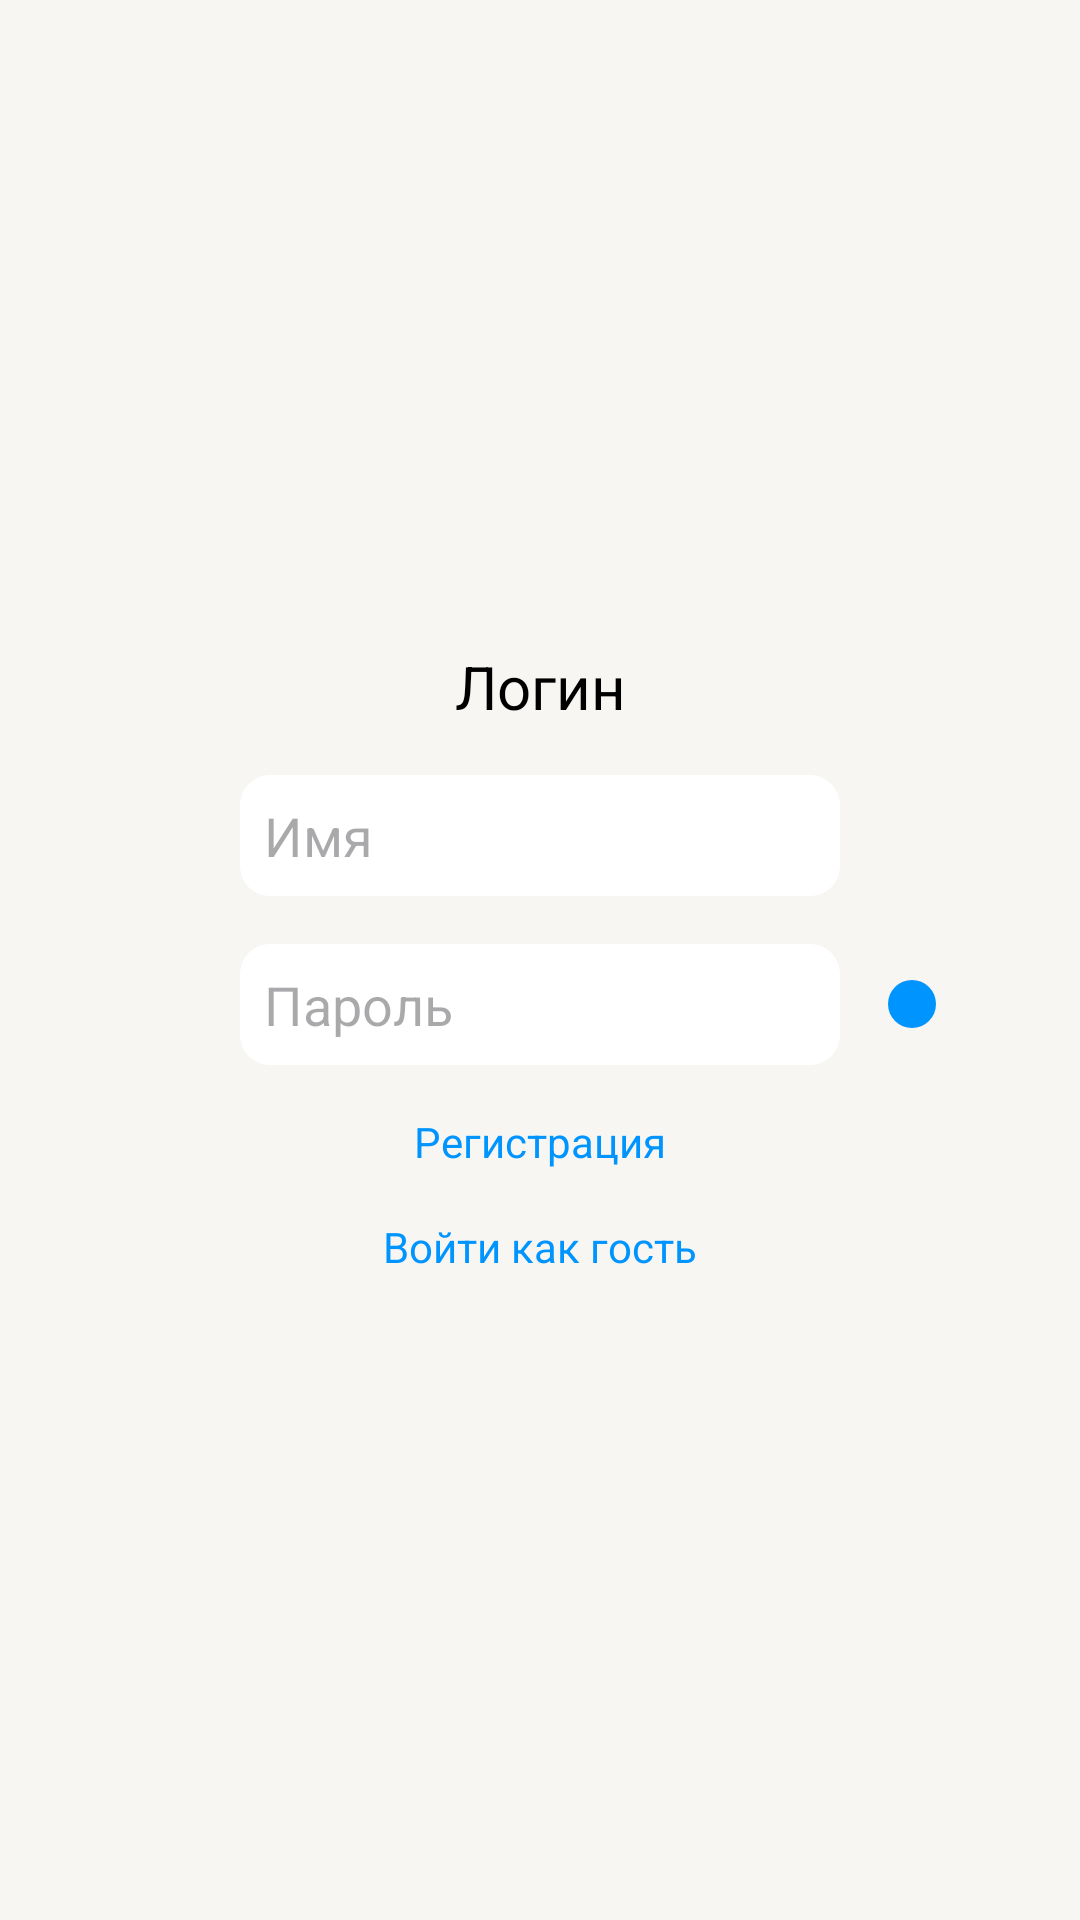

Write the Android layout XML for this screen, with the resource values it uses.
<!-- AndroidManifest.xml: application theme Theme.Traveller -->
<!-- res/layout/fragment_login.xml -->
<?xml version="1.0" encoding="utf-8"?>
<androidx.constraintlayout.widget.ConstraintLayout xmlns:android="http://schemas.android.com/apk/res/android"
    xmlns:tools="http://schemas.android.com/tools"
    android:layout_width="match_parent"
    android:layout_height="match_parent"
    android:background="?attr/colorPrimaryContainer"
    xmlns:app="http://schemas.android.com/apk/res-auto"
    tools:context=".features.login.LoginFragment">

    <TextView
        android:id="@+id/tv_login_title"
        android:text="@string/login_title"
        app:layout_constraintTop_toTopOf="parent"
        app:layout_constraintBottom_toTopOf="@id/et_login_email"
        app:layout_constraintStart_toStartOf="parent"
        app:layout_constraintEnd_toEndOf="parent"
        app:layout_constraintVertical_chainStyle="packed"
        style="@style/TextView.Title"/>

    <EditText
        android:id="@+id/et_login_email"
        android:hint="@string/hint_email"
        app:layout_constraintTop_toBottomOf="@id/tv_login_title"
        app:layout_constraintBottom_toTopOf="@id/et_login_password"
        app:layout_constraintStart_toStartOf="parent"
        app:layout_constraintEnd_toEndOf="parent"
        app:layout_constraintHorizontal_chainStyle="packed"
        style="@style/EditText"/>

    <EditText
        android:id="@+id/et_login_password"
        android:hint="@string/hint_password"
        app:layout_constraintTop_toBottomOf="@id/et_login_email"
        app:layout_constraintBottom_toTopOf="@id/tv_login_auth"
        app:layout_constraintStart_toStartOf="@id/et_login_email"
        app:layout_constraintEnd_toEndOf="@id/et_login_email"
        style="@style/EditText"/>

    <ImageButton
        android:id="@+id/btn_login_next"
        android:layout_marginStart="16dp"
        android:src="@drawable/ic_done"
        app:layout_constraintTop_toTopOf="@id/et_login_password"
        app:layout_constraintBottom_toBottomOf="@id/et_login_password"
        app:layout_constraintStart_toEndOf="@id/et_login_password"
        style="@style/ImageButton.Blue"/>

    <TextView
        android:id="@+id/tv_login_auth"
        android:text="@string/auth_title"
        app:layout_constraintTop_toBottomOf="@id/et_login_password"
        app:layout_constraintBottom_toTopOf="@id/tv_login_guest"
        app:layout_constraintStart_toStartOf="parent"
        app:layout_constraintEnd_toEndOf="parent"
        style="@style/TextView.Auth"/>

    <TextView
        android:id="@+id/tv_login_guest"
        android:text="@string/title_quest"
        app:layout_constraintTop_toBottomOf="@id/tv_login_auth"
        app:layout_constraintBottom_toBottomOf="parent"
        app:layout_constraintStart_toStartOf="parent"
        app:layout_constraintEnd_toEndOf="parent"
        style="@style/TextView.Auth"/>

</androidx.constraintlayout.widget.ConstraintLayout>
<!-- resources referenced by this layout -->
<resources>
  <string name="auth_title">Регистрация</string>
  <string name="hint_email">Имя</string>
  <string name="hint_password">Пароль</string>
  <string name="login_title">Логин</string>
  <string name="title_quest">Войти как гость</string>
  <style name="EditText">
          <item name="android:layout_width">200dp</item>
          <item name="android:layout_height">wrap_content</item>
          <item name="android:padding">8dp</item>
          <item name="android:layout_marginTop">16dp</item>
          <item name="android:background">@drawable/background_edit_text</item>
      </style>
  <style name="ImageButton.Blue">
          <item name="android:background">@drawable/btn_auth_shape_bg</item>
      </style>
  <style name="TextView.Auth">
          <item name="android:layout_marginTop">16dp</item>
          <item name="android:textColor">?attr/colorPrimaryVariant</item>
      </style>
  <style name="TextView.Title">
          <item name="android:textColor">?attr/colorPrimary</item>
          <item name="android:textSize">20sp</item>
      </style>
  <style name="Theme.Traveller" parent="Base.Theme.Traveller" />
  <!-- drawable background_edit_text (drawable) -->
  <?xml version="1.0" encoding="utf-8"?>
  <shape xmlns:android="http://schemas.android.com/apk/res/android"
      android:shape="rectangle">
      <solid android:color="?attr/colorSecondaryContainer" />
      <corners android:radius="10dp" />
  </shape>
  <!-- drawable btn_auth_shape_bg (drawable) -->
  <?xml version="1.0" encoding="utf-8"?>
  <shape xmlns:android="http://schemas.android.com/apk/res/android"
      android:shape="rectangle">
      <solid android:color="?attr/colorPrimaryVariant" />
      <corners android:radius="10dp" />
  </shape>
  <style name="Base.Theme.Traveller" parent="Theme.Material3.DayNight.NoActionBar">
          <item name="colorPrimary">@color/black</item>
          <item name="colorPrimaryVariant">@color/deep_blue_500</item>
          <item name="colorOnPrimary">@color/white</item>
          <item name="colorPrimaryContainer">@color/back_primary</item>
          <item name="colorOnPrimaryContainer">@color/deep_blue_300</item>
          <item name="colorOnSecondaryContainer">@color/deep_blue_500</item>
  
          
          <item name="colorSecondary">@color/color_gray</item>
          <item name="colorSecondaryContainer">@color/white</item>
  
          <item name="android:statusBarColor">?attr/colorPrimaryVariant</item>
  
          
  
          <item name="colorError">@color/red_700</item>
          <item name="colorOnError">@color/white</item>
          <item name="backgroundColor">@color/white</item>
      </style>
  <color name="black">#FF000000</color>
  <color name="deep_blue_500">#0094FF</color>
  <color name="white">#FFFFFFFF</color>
  <color name="back_primary">#F7F6F2</color>
  <color name="deep_blue_300">#AAD6FF</color>
  <color name="color_gray">#8E8E93</color>
  <color name="red_700">#ba1a1a</color>
</resources>
